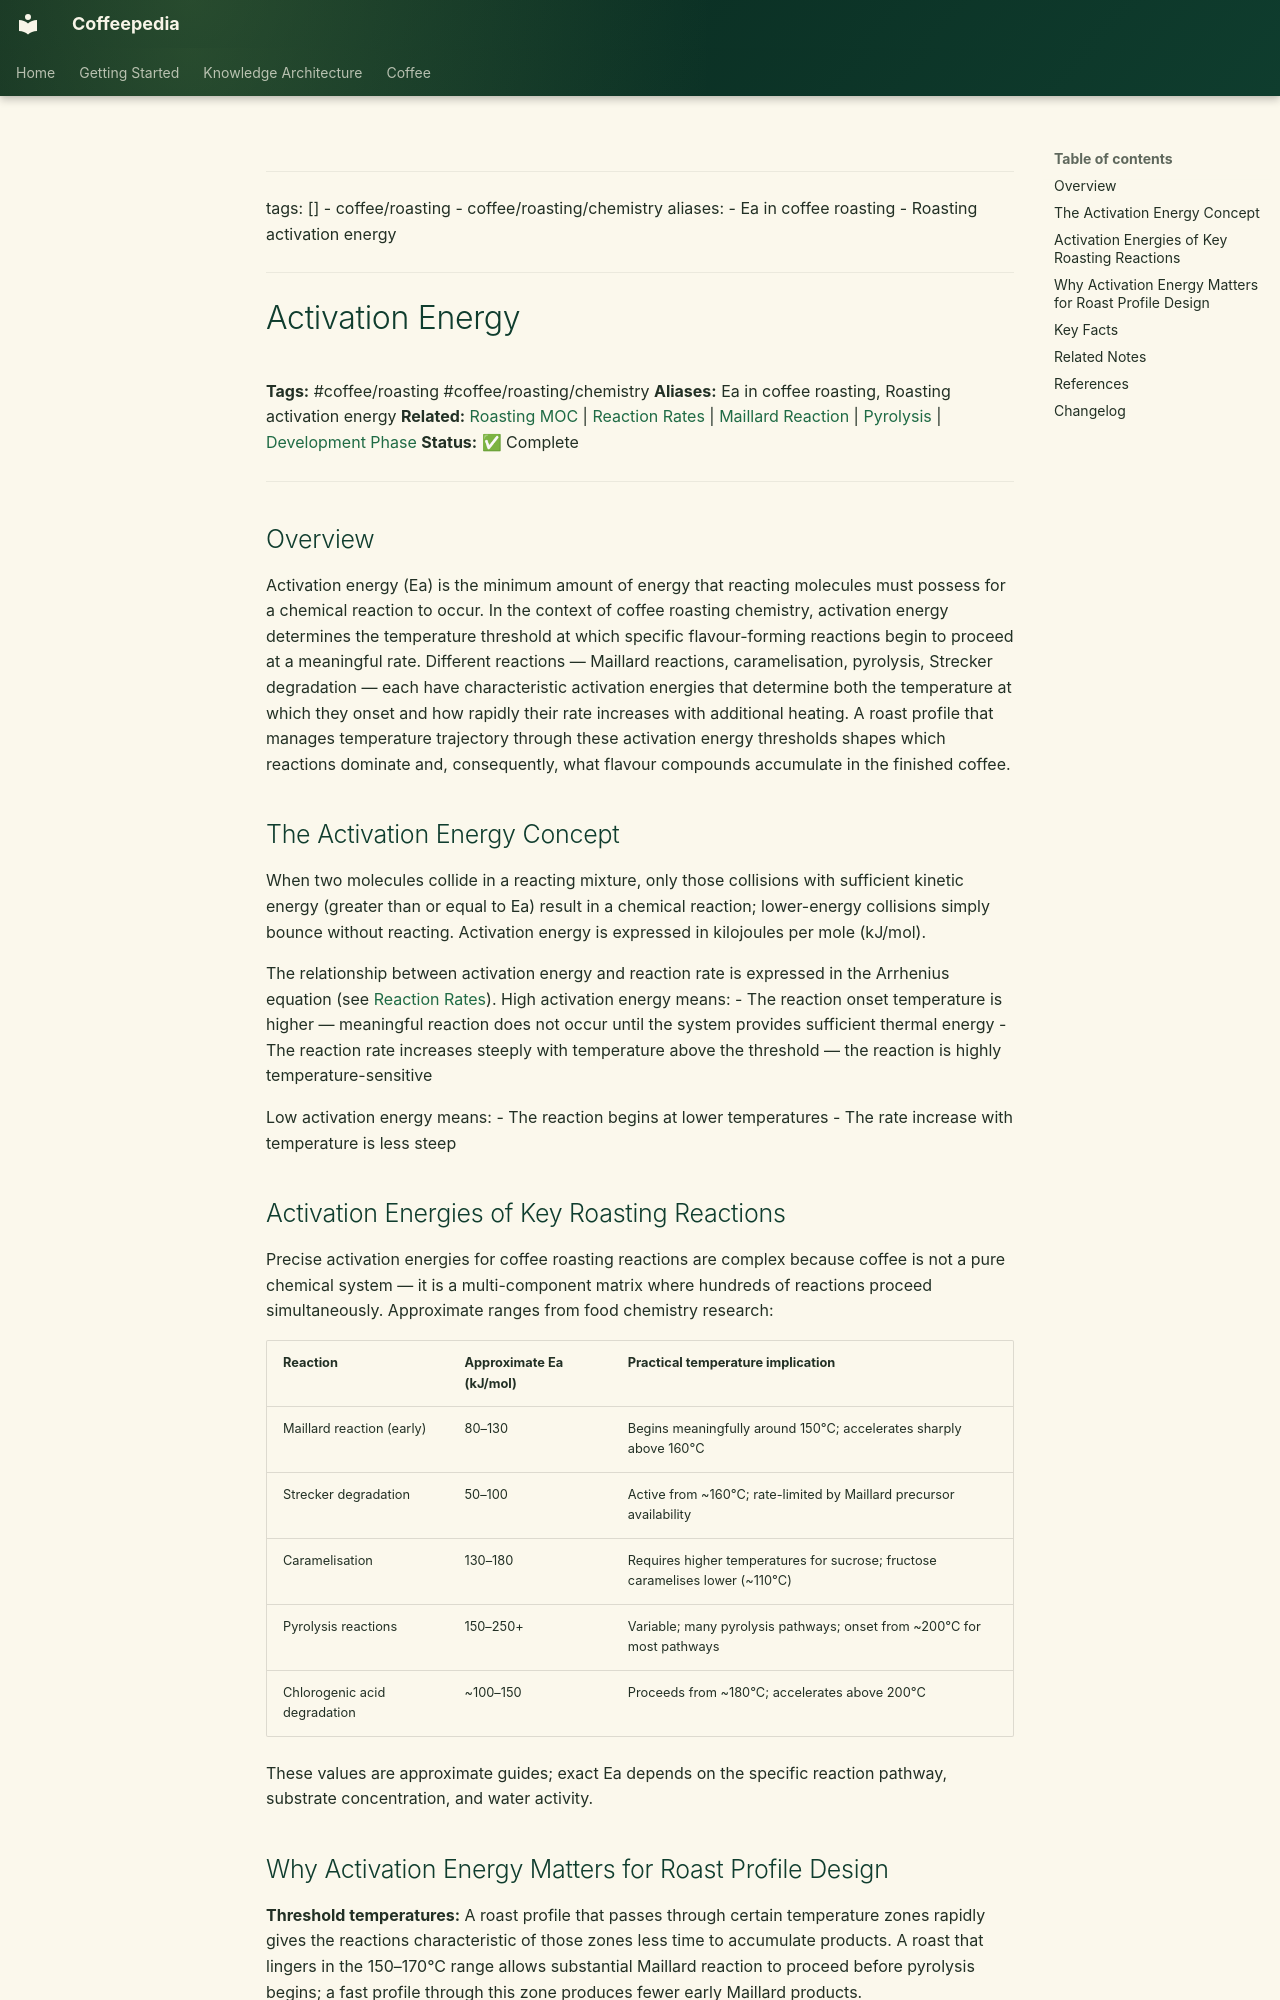

repository: Vauldt/all-about-coffee · page: coffee/roasting-coffee-beans/activation-energy/index.html · generator: mkdocs

---
tags: []
  - coffee/roasting
  - coffee/roasting/chemistry
aliases:
  - Ea in coffee roasting
  - Roasting activation energy
---

# Activation Energy

**Tags:** #coffee/roasting #coffee/roasting/chemistry
**Aliases:** Ea in coffee roasting, Roasting activation energy
**Related:** [Roasting MOC](../maps-of-content/roasting-moc.md) | [Reaction Rates](../coffee-roasting/reaction-rates.md) | [Maillard Reaction](../coffee-roasting/maillard-reaction.md) | [Pyrolysis](../coffee-roasting/pyrolysis.md) | [Development Phase](../coffee-roasting/development-phase.md)
**Status:** ✅ Complete

---

## Overview

Activation energy (Ea) is the minimum amount of energy that reacting molecules must possess for a chemical reaction to occur. In the context of coffee roasting chemistry, activation energy determines the temperature threshold at which specific flavour-forming reactions begin to proceed at a meaningful rate. Different reactions — Maillard reactions, caramelisation, pyrolysis, Strecker degradation — each have characteristic activation energies that determine both the temperature at which they onset and how rapidly their rate increases with additional heating. A roast profile that manages temperature trajectory through these activation energy thresholds shapes which reactions dominate and, consequently, what flavour compounds accumulate in the finished coffee.

## The Activation Energy Concept

When two molecules collide in a reacting mixture, only those collisions with sufficient kinetic energy (greater than or equal to Ea) result in a chemical reaction; lower-energy collisions simply bounce without reacting. Activation energy is expressed in kilojoules per mole (kJ/mol).

The relationship between activation energy and reaction rate is expressed in the Arrhenius equation (see [Reaction Rates](../coffee-roasting/reaction-rates.md)). High activation energy means:
- The reaction onset temperature is higher — meaningful reaction does not occur until the system provides sufficient thermal energy
- The reaction rate increases steeply with temperature above the threshold — the reaction is highly temperature-sensitive

Low activation energy means:
- The reaction begins at lower temperatures
- The rate increase with temperature is less steep

## Activation Energies of Key Roasting Reactions

Precise activation energies for coffee roasting reactions are complex because coffee is not a pure chemical system — it is a multi-component matrix where hundreds of reactions proceed simultaneously. Approximate ranges from food chemistry research:

| Reaction | Approximate Ea (kJ/mol) | Practical temperature implication |
| :--- | :--- | :--- |
| Maillard reaction (early) | 80–130 | Begins meaningfully around 150°C; accelerates sharply above 160°C |
| Strecker degradation | 50–100 | Active from ~160°C; rate-limited by Maillard precursor availability |
| Caramelisation | 130–180 | Requires higher temperatures for sucrose; fructose caramelises lower (~110°C) |
| Pyrolysis reactions | 150–250+ | Variable; many pyrolysis pathways; onset from ~200°C for most pathways |
| Chlorogenic acid degradation | ~100–150 | Proceeds from ~180°C; accelerates above 200°C |

These values are approximate guides; exact Ea depends on the specific reaction pathway, substrate concentration, and water activity.
